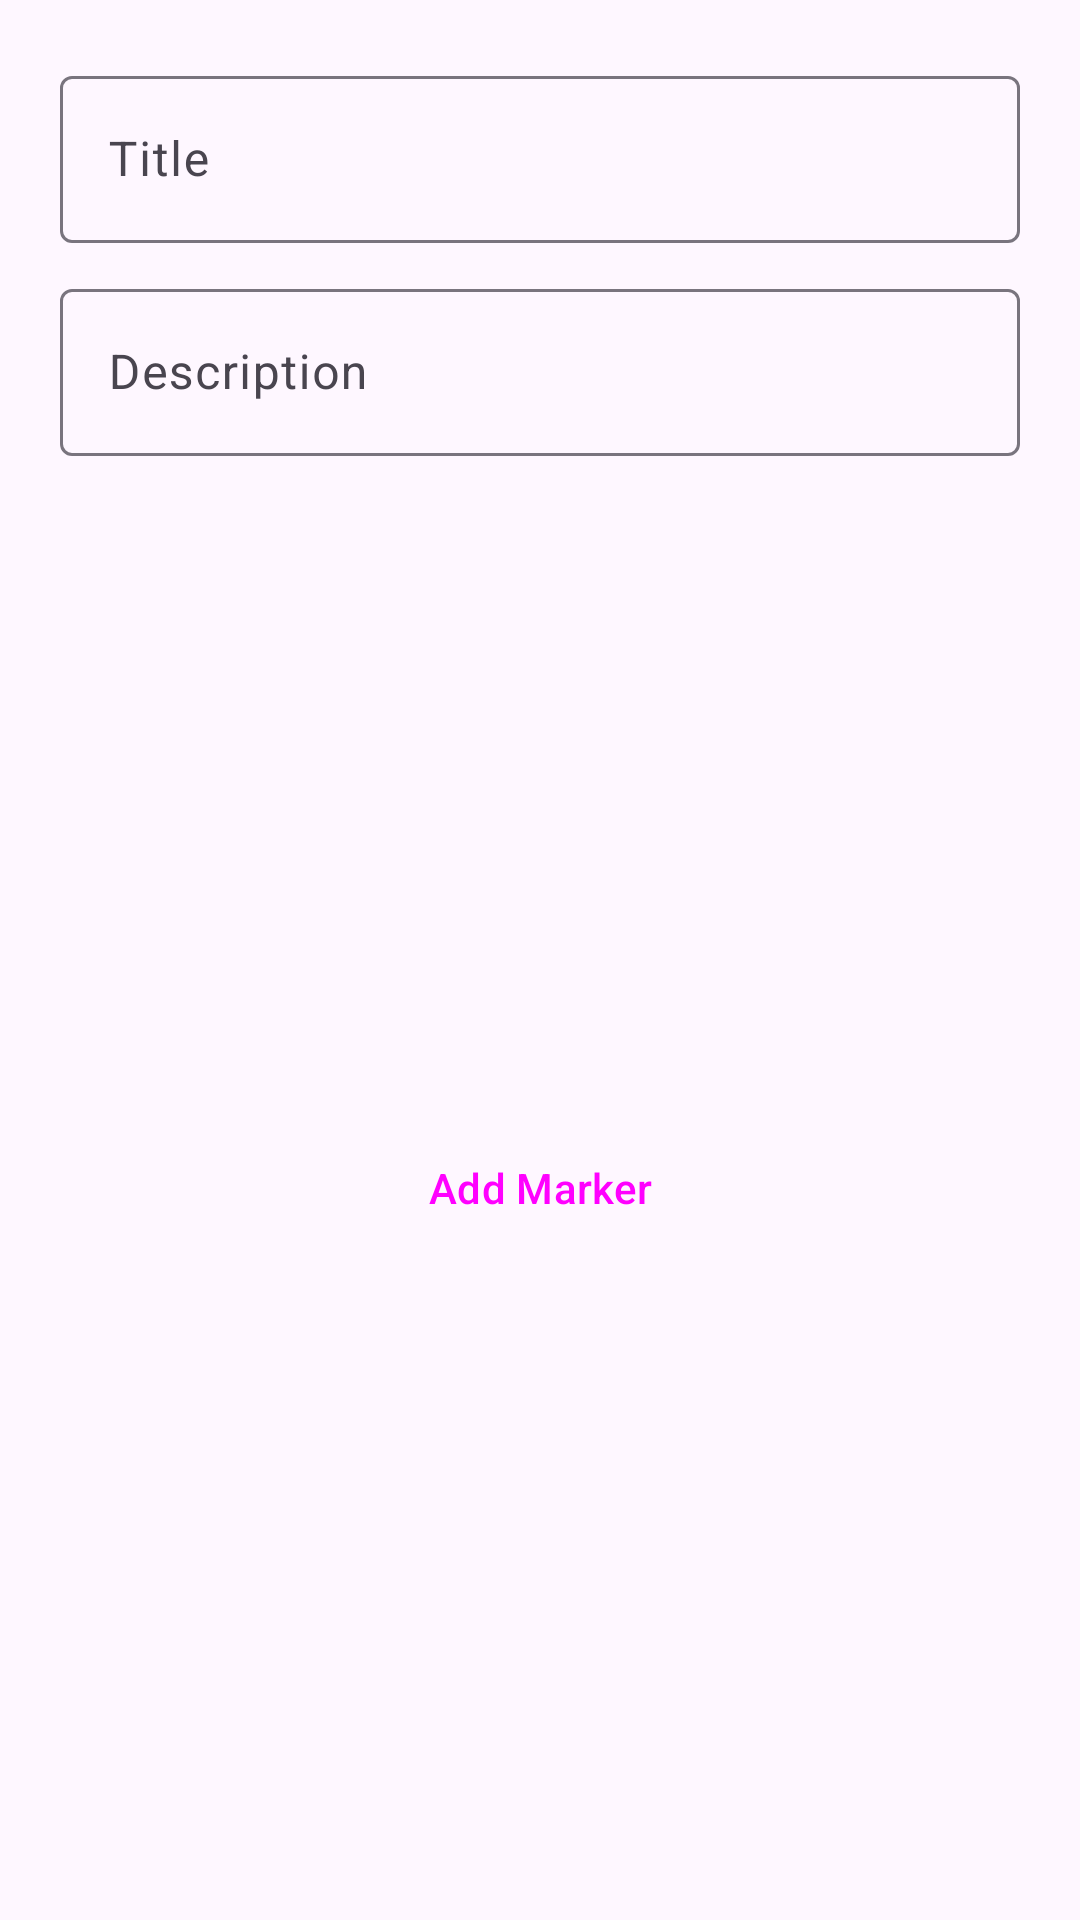

Here is an Android app screen rendered from its layout file. Give the layout XML and the strings, colors and styles it references.
<!-- AndroidManifest.xml: application theme Theme.PowerConstruct -->
<!-- res/layout/fragment_add_marker.xml -->
<?xml version="1.0" encoding="utf-8"?>
<FrameLayout xmlns:android="http://schemas.android.com/apk/res/android"
    xmlns:tools="http://schemas.android.com/tools"
    xmlns:app="http://schemas.android.com/apk/res-auto"
    android:layout_width="match_parent"
    android:layout_height="wrap_content"
    tools:context=".presentation.ui.marker.bottomsheet.AddMarkerFragment">

    <androidx.constraintlayout.widget.ConstraintLayout
        android:layout_width="match_parent"
        android:layout_height="match_parent">

    <com.google.android.material.textfield.TextInputLayout
        android:id="@+id/tvTitle"
        android:layout_width="match_parent"
        android:layout_height="wrap_content"
        android:layout_margin="20dp"
        android:hint="Title"
        app:layout_constraintLeft_toLeftOf="parent"
        app:layout_constraintRight_toRightOf="parent"
        app:layout_constraintTop_toTopOf="parent"
        >

        <com.google.android.material.textfield.TextInputEditText
            android:layout_width="match_parent"
            android:layout_height="wrap_content" />

    </com.google.android.material.textfield.TextInputLayout>


        <com.google.android.material.textfield.TextInputLayout
            android:id="@+id/tvDesc"
            android:layout_width="match_parent"
            android:layout_height="wrap_content"
            android:layout_marginHorizontal="20dp"
            android:layout_marginTop="10dp"
            android:hint="Description"
            app:layout_constraintLeft_toLeftOf="parent"
            app:layout_constraintRight_toRightOf="parent"
            app:layout_constraintTop_toBottomOf="@id/tvTitle"
            >

            <com.google.android.material.textfield.TextInputEditText
                android:layout_width="match_parent"
                android:layout_height="wrap_content" />

        </com.google.android.material.textfield.TextInputLayout>


    <Button
        android:id="@+id/btnAddMarker"
        style="?attr/materialButtonOutlinedStyle"
        android:layout_width="wrap_content"
        android:layout_height="wrap_content"
        android:layout_margin="20dp"
        app:layout_constraintBottom_toBottomOf="parent"
        android:text="Add Marker"
        app:layout_constraintLeft_toLeftOf="parent"
        app:layout_constraintRight_toRightOf="parent"
        app:layout_constraintTop_toBottomOf="@id/tvDesc" />

    </androidx.constraintlayout.widget.ConstraintLayout>
</FrameLayout>
<!-- resources referenced by this layout -->
<resources>
  <style name="Theme.PowerConstruct" parent="Base.Theme.PowerConstruct" />
  <style name="Base.Theme.PowerConstruct" parent="Theme.Material3.DayNight.NoActionBar">
          
          
      </style>
</resources>
